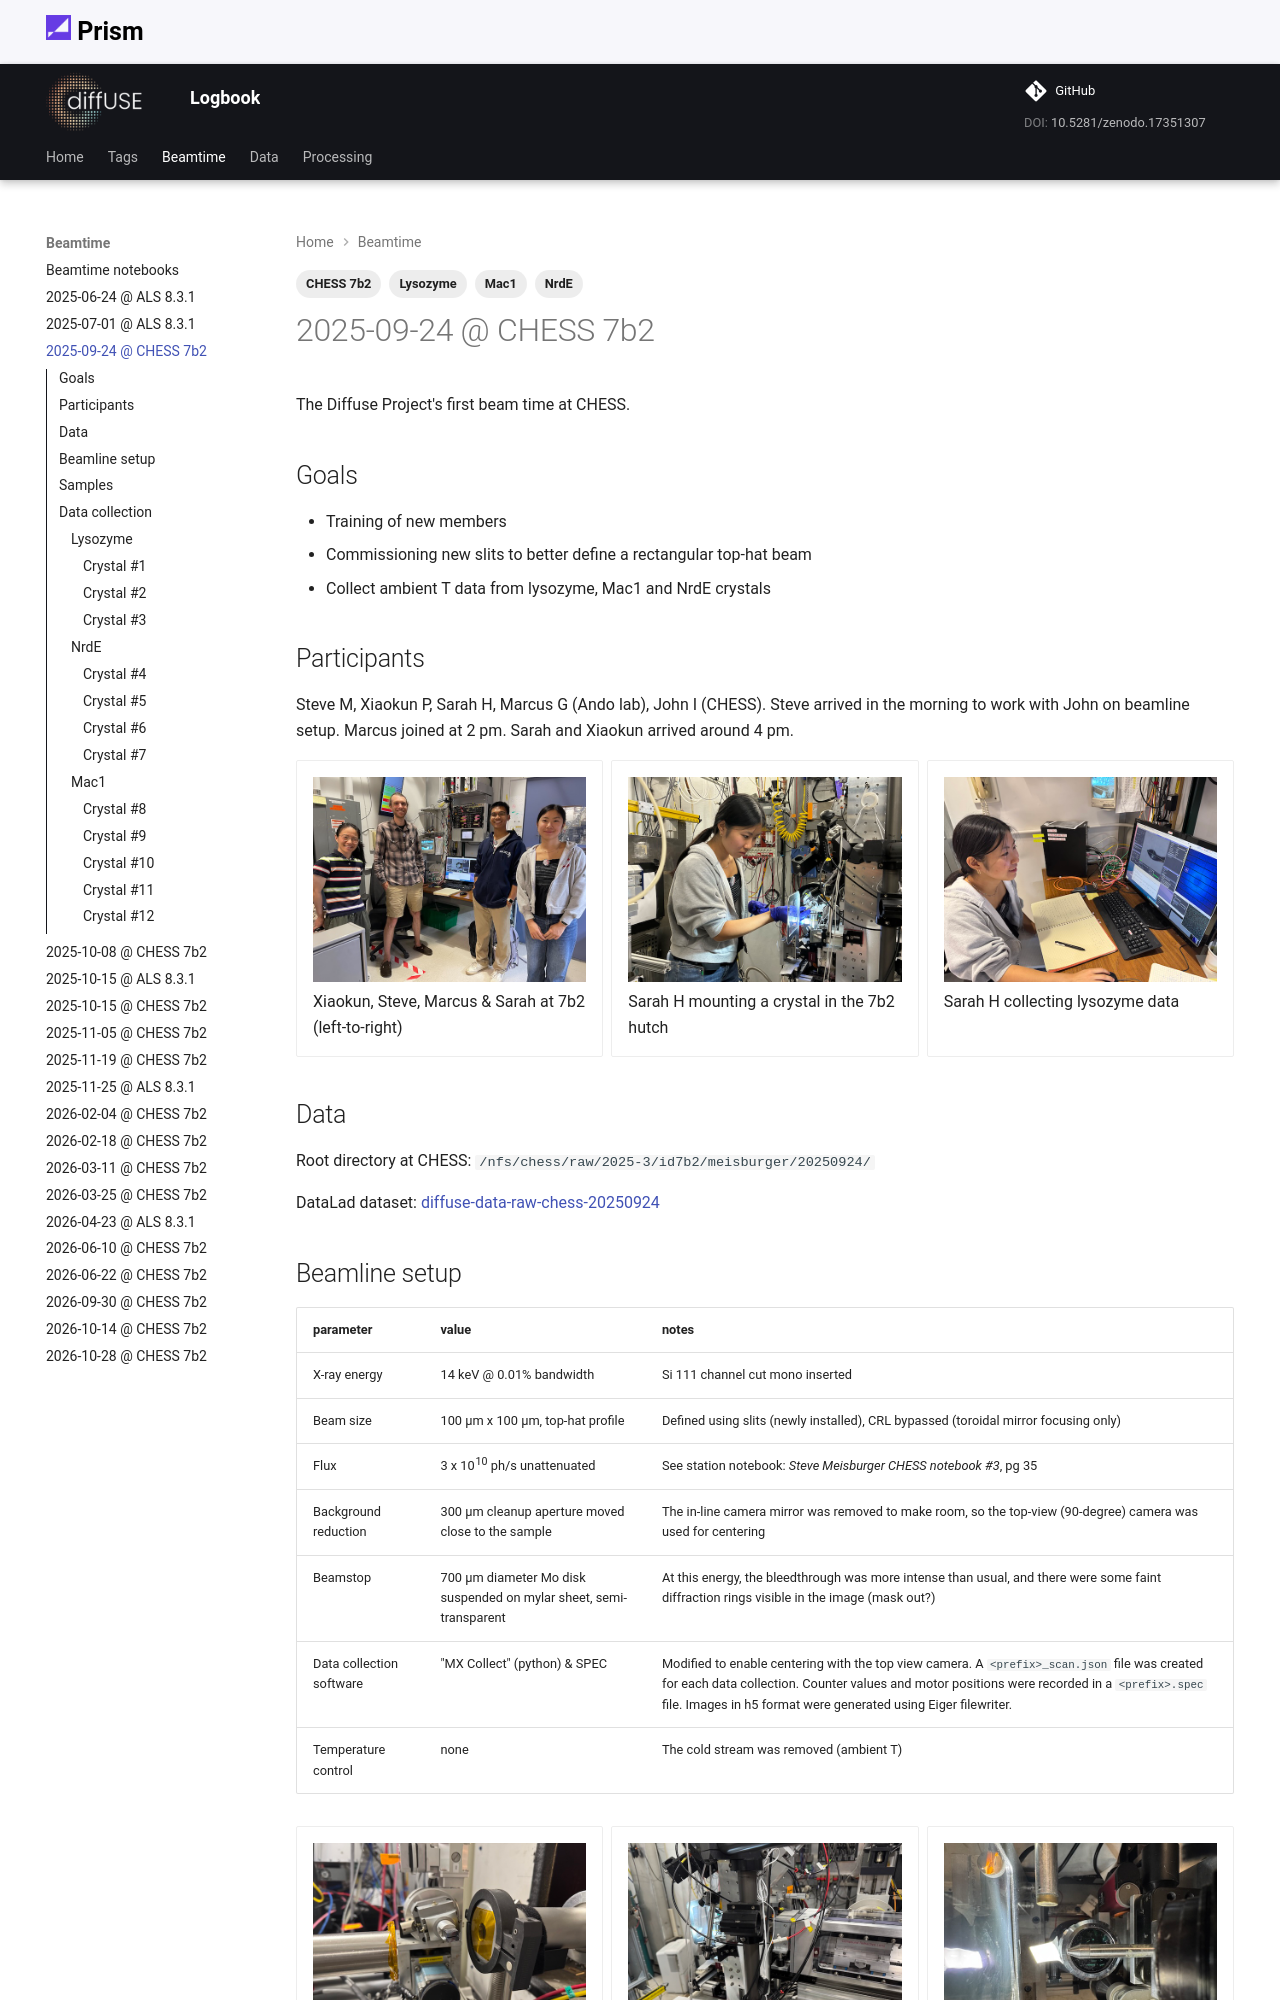

repository: prism-science/logbook · page: beamtime/20250924-chess/index.html · generator: mkdocs

---
date: 
  created: 2025-09-25
tags:
    - CHESS 7b2
    - Mac1
    - Lysozyme
    - NrdE
---

# 2025-09-24 @ CHESS 7b2

The Diffuse Project's first beam time at CHESS.

## Goals

- Training of new members
- Commissioning new slits to better define a rectangular top-hat beam
- Collect ambient T data from lysozyme, Mac1 and NrdE crystals

## Participants

Steve M, Xiaokun P, Sarah H, Marcus G (Ando lab), John I (CHESS). Steve arrived in the morning to work with John on beamline setup. Marcus joined at 2 pm. Sarah and Xiaokun arrived around 4 pm.

<div class="grid cards" markdown>

- ![Ando group](20250924-chess/andogroup.jpg)
Xiaokun, Steve, Marcus & Sarah at 7b2 (left-to-right) 

- ![Sarah in the hutch](20250924-chess/sarah_7b2.jpg)
Sarah H mounting a crystal in the 7b2 hutch

- ![Sarah at the station](20250924-chess/sarah.jpg)
Sarah H collecting lysozyme data

</div>

## Data

Root directory at CHESS: `/nfs/chess/raw/2025-3/id7b2/meisburger/20250924/`

DataLad dataset: [diffuse-data-raw-chess-20250924](https://github.com/prism-science/diffuse-data-raw-chess-20250924)

## Beamline setup

parameter | value | notes
--- | --- | --- 
X-ray energy | 14 keV @ 0.01% bandwidth | Si 111 channel cut mono inserted
Beam size | 100 µm x 100 µm, top-hat profile | Defined using slits (newly installed), CRL bypassed (toroidal mirror focusing only)
Flux | 3 x 10<sup>10</sup> ph/s unattenuated | See station notebook: *Steve Meisburger CHESS notebook #3*, pg 35 
Background reduction | 300 µm cleanup aperture moved close to the sample | The in-line camera mirror was removed to make room, so the top-view (90-degree) camera was used for centering
Beamstop | 700 µm diameter Mo disk suspended on mylar sheet, semi-transparent | At this energy, the bleedthrough was more intense than usual, and there were some faint diffraction rings visible in the image (mask out?)
Data collection software | "MX Collect" (python) & SPEC | Modified to enable centering with the top view camera. A `<prefix>_scan.json` file was created for each data collection. Counter values and motor positions were recorded in a `<prefix>.spec` file. Images in h5 format were generated using Eiger filewriter.
Temperature control | none | The cold stream was removed (ambient T)

<div class="grid cards" markdown>

- ![ccm](20250924-chess/ccm.jpg)
Si 111 channel cut mono

- ![slits](20250924-chess/slits.jpg)
John installed this new set of JJXray slits downstream of the CRL enclosure

- ![sample top](20250924-chess/sample_area_top.jpg)
Top-down view of the sample area (beamstop, goniometer, cleanup aperture, on-axis camera lens)

- ![sample side](20250924-chess/sample_area_side.jpg)
Side view of the sample area

- ![mxcollect](20250924-chess/mx_collect.jpg)
Station computer showing data collection software (MX Collect)

</div>
